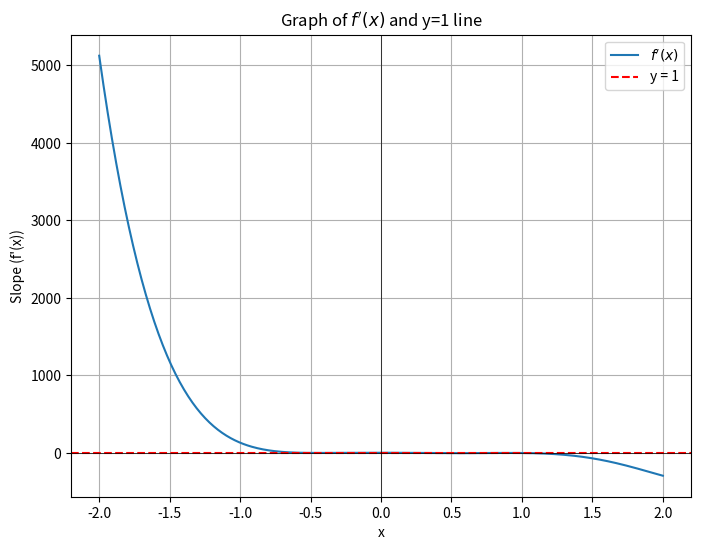

Source code (Python):
import numpy as np
import matplotlib.pyplot as plt

# Define the function and its derivative
def f(x):
    return np.exp(3 * x) - 9 * x**2 * np.exp(2 * x) + 27 * x**4 * np.exp(x) - 27 * x**6

def f_prime(x):
    # Derivative of the function
    return 3 * np.exp(3 * x) - (18 * x * np.exp(2 * x) + 9 * x**2 * 2 * np.exp(2 * x)) + (108 * x**3 * np.exp(x) + 27 * x**4 * np.exp(x)) - 162 * x**5

# Generate x values and calculate y values for f'(x)
x_values = np.linspace(-2, 2, 400)
f_prime_values = f_prime(x_values)

# Plot the derivative function
plt.figure(figsize=(8, 6))
plt.plot(x_values, f_prime_values, label=r"$f'(x)$")
plt.axhline(1, color='red', linestyle='--', label="y = 1")
plt.title("Graph of $f'(x)$ and y=1 line")
plt.xlabel("x")
plt.ylabel("Slope (f'(x))")
plt.grid(True)
plt.axhline(0, color='black',linewidth=0.5)
plt.axvline(0, color='black',linewidth=0.5)
plt.legend()
plt.show()

# Find x values where f'(x) < 1
x_below_1 = x_values[abs(f_prime_values) < 1]
print(x_below_1)
